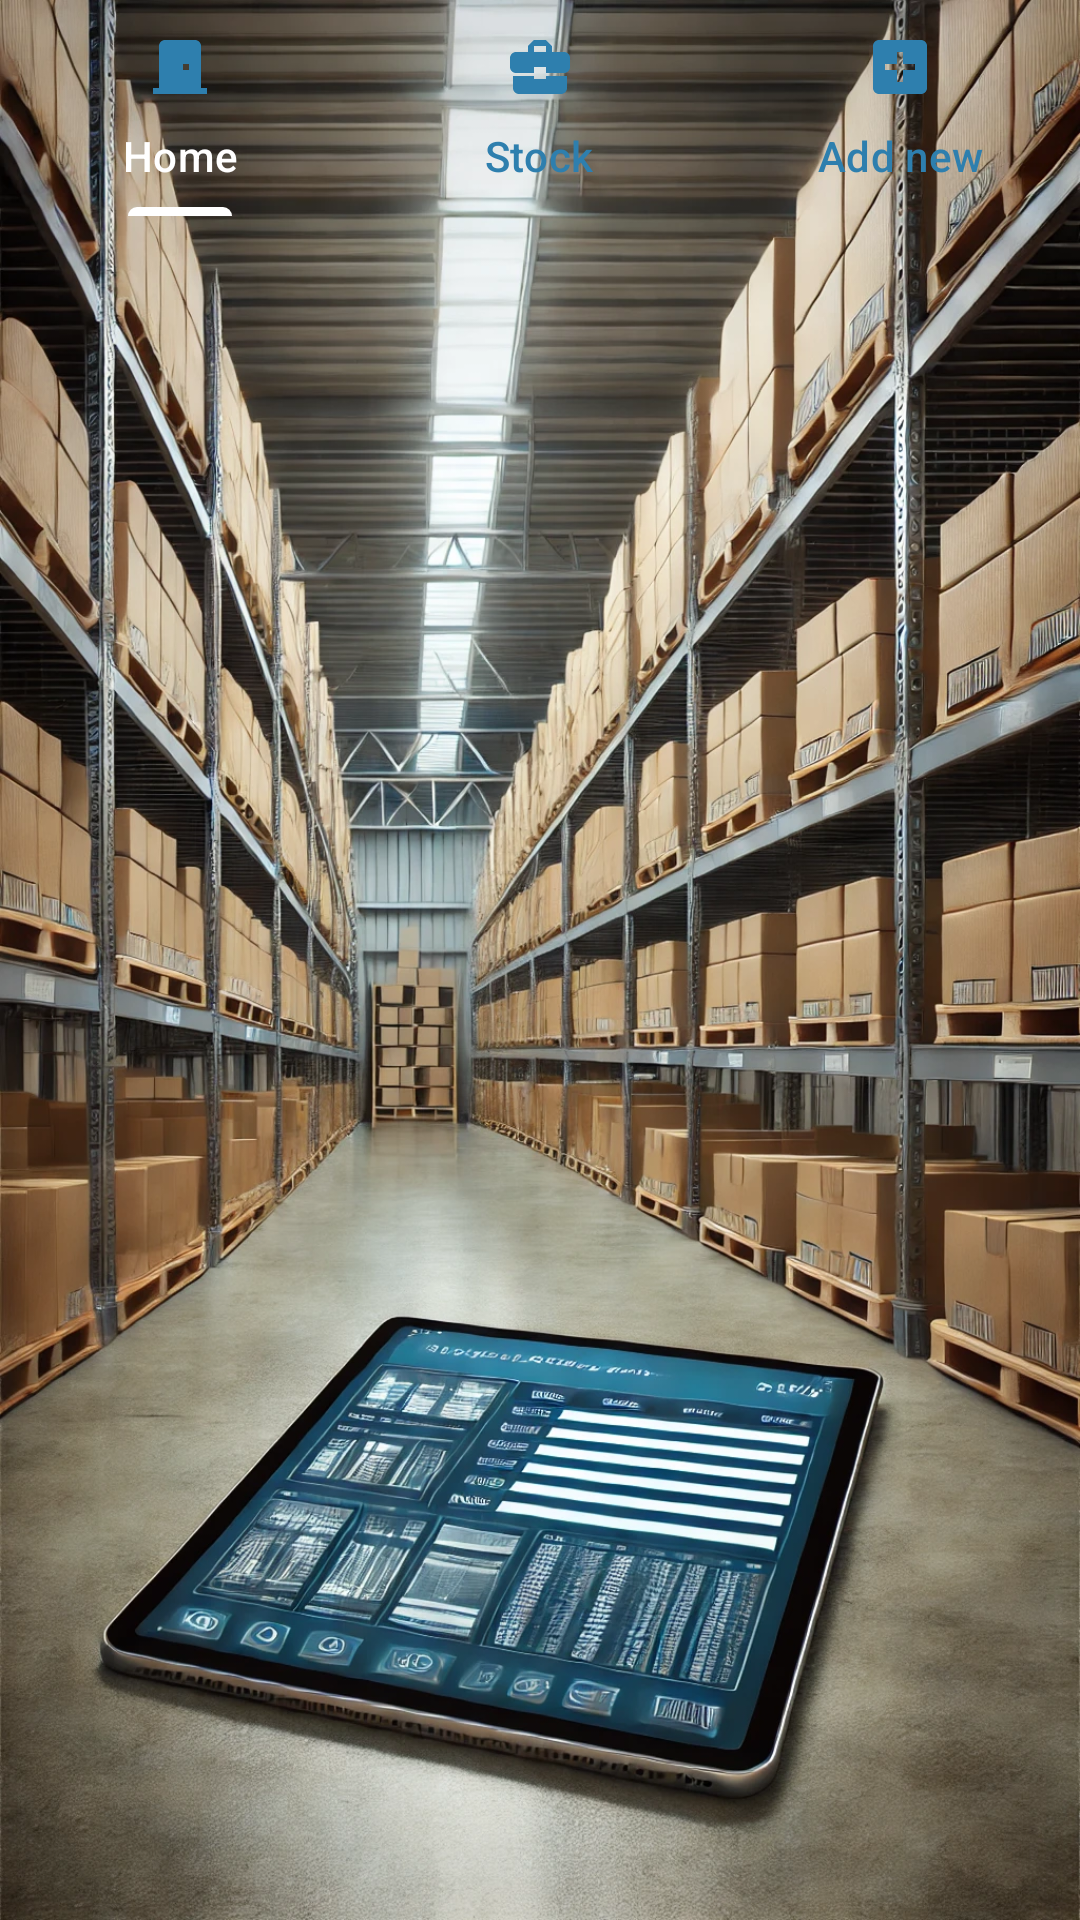

The Android layout XML behind this screen, and the referenced resources:
<!-- AndroidManifest.xml: application theme Theme.InventoryFlow -->
<!-- res/layout/activity_main.xml -->
<?xml version="1.0" encoding="utf-8"?>
<androidx.constraintlayout.widget.ConstraintLayout xmlns:android="http://schemas.android.com/apk/res/android"
    xmlns:app="http://schemas.android.com/apk/res-auto"
    xmlns:tools="http://schemas.android.com/tools"
    android:id="@+id/main"
    android:layout_width="match_parent"
    android:layout_height="match_parent"
    android:background="@drawable/background2"
    tools:context=".MainActivity">


    <com.google.android.material.tabs.TabLayout
        android:id="@+id/tablayout"
        android:layout_width="match_parent"
        android:layout_height="wrap_content"
        android:backgroundTint="@android:color/transparent"
        app:tabGravity="fill"
        app:tabIconTint="@color/babyblue"
        app:tabIndicatorColor="@color/white"
        app:tabMode="fixed"
        app:tabSelectedTextColor="@color/white"
        app:tabTextColor="@color/babyblue"
        tools:layout_editor_absoluteX="0dp"
        tools:layout_editor_absoluteY="-2dp">

        <com.google.android.material.tabs.TabItem
            android:layout_width="wrap_content"
            android:layout_height="wrap_content"
            android:icon="@drawable/baseline_door_front_24"
            android:text="Home" />

        <com.google.android.material.tabs.TabItem
            android:layout_width="wrap_content"
            android:layout_height="wrap_content"
            android:icon="@drawable/baseline_business_center_24"
            android:text="Stock"

            />

        <com.google.android.material.tabs.TabItem
            android:layout_width="wrap_content"
            android:layout_height="wrap_content"
            android:icon="@drawable/baseline_add_box_24"
            android:text="Add new" />
    </com.google.android.material.tabs.TabLayout>

    <androidx.viewpager2.widget.ViewPager2
        android:id="@+id/viewPager"
        android:layout_width="match_parent"
        android:layout_height="match_parent"
        android:layout_marginTop="70dp"
        app:layout_constraintEnd_toEndOf="parent"
        app:layout_constraintHorizontal_bias="0.0"
        app:layout_constraintStart_toStartOf="parent"
        app:layout_constraintTop_toTopOf="parent" />
</androidx.constraintlayout.widget.ConstraintLayout>
<!-- resources referenced by this layout -->
<resources>
  <color name="babyblue">#2E7FAE</color>
  <color name="white">#FFFFFFFF</color>
  <!-- drawable background2: webp bitmap (drawable, 504068 bytes) -->
  <!-- drawable baseline_add_box_24 (drawable) -->
  <vector xmlns:android="http://schemas.android.com/apk/res/android" android:height="24dp" android:tint="#2E7FAE" android:viewportHeight="24" android:viewportWidth="24" android:width="24dp">
        
      <path android:fillColor="@android:color/white" android:pathData="M19,3L5,3c-1.11,0 -2,0.9 -2,2v14c0,1.1 0.89,2 2,2h14c1.1,0 2,-0.9 2,-2L21,5c0,-1.1 -0.9,-2 -2,-2zM17,13h-4v4h-2v-4L7,13v-2h4L11,7h2v4h4v2z"/>
      
  </vector>
  <!-- drawable baseline_business_center_24 (drawable) -->
  <vector xmlns:android="http://schemas.android.com/apk/res/android" android:height="24dp" android:tint="#2E7FAE" android:viewportHeight="24" android:viewportWidth="24" android:width="24dp">
        
      <path android:fillColor="@android:color/white" android:pathData="M10,16v-1L3.01,15L3,19c0,1.11 0.89,2 2,2h14c1.11,0 2,-0.89 2,-2v-4h-7v1h-4zM20,7h-4.01L15.99,5l-2,-2h-4l-2,2v2L4,7c-1.1,0 -2,0.9 -2,2v3c0,1.11 0.89,2 2,2h6v-2h4v2h6c1.1,0 2,-0.9 2,-2L22,9c0,-1.1 -0.9,-2 -2,-2zM14,7h-4L10,5h4v2z"/>
      
  </vector>
  <!-- drawable baseline_door_front_24 (drawable) -->
  <vector xmlns:android="http://schemas.android.com/apk/res/android" android:height="24dp" android:tint="#2E7FAE" android:viewportHeight="24" android:viewportWidth="24" android:width="24dp">
        
      <path android:fillColor="@android:color/white" android:pathData="M19,19V5c0,-1.1 -0.9,-2 -2,-2H7C5.9,3 5,3.9 5,5v14H3v2h18v-2H19zM15,13h-2v-2h2V13z"/>
      
  </vector>
  <style name="Theme.InventoryFlow" parent="Base.Theme.InventoryFlow" />
  <style name="Base.Theme.InventoryFlow" parent="Theme.Material3.DayNight.NoActionBar">
          
          
      </style>
</resources>
